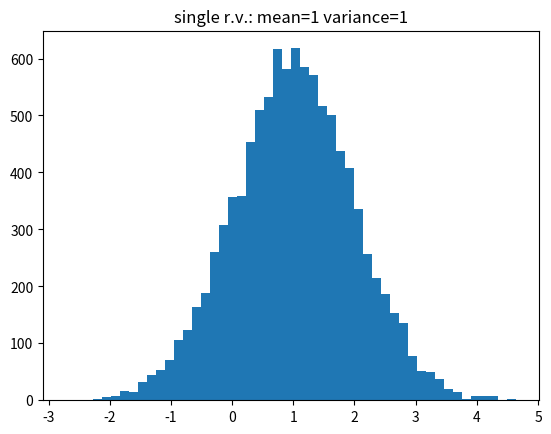
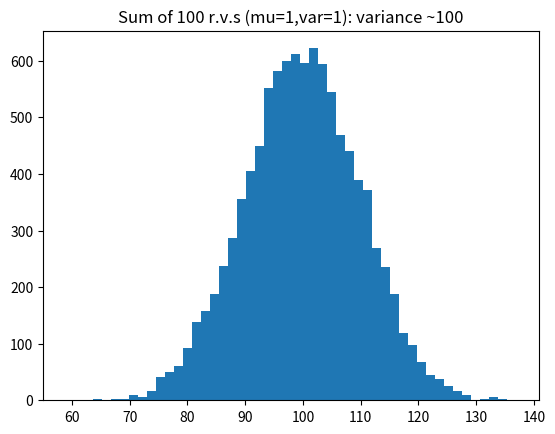
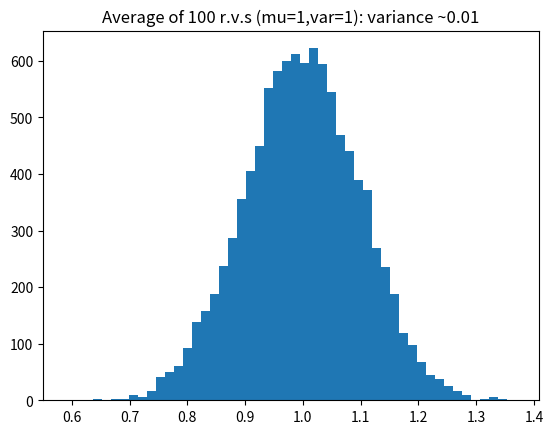

These charts were generated, in order, by the following Python code:
# Statistical foundations of machine learning software
# Python equivalent of R package gbcode
# Author: G. Bontempi

# sum_rv.py
# Script: shows the relation between the variance
# of z and the variance of z.bar=(sum of N i.i.d. random variables)

import numpy as np
import matplotlib.pyplot as plt

# Clear all variables and close all figures
plt.close('all')

R = 10000  # number of realizations of each variable
N = 100  # number of summed variables

sdev = 1
mu = 1

z = np.random.normal(mu, sdev, R)  # z is normally distributed
print(f"Var[z] = {np.var(z)}")

plt.figure()
plt.hist(z, bins=50)
plt.title(f"single r.v.: mean={mu} variance={sdev**2}")
plt.show()

SN = np.zeros(R)
for n in range(N):
    SN += np.random.normal(mu, sdev, R)

print(f"Var[Sum(z)]/Var[z] = {np.var(SN)/np.var(z)}")

plt.figure()
plt.hist(SN, bins=50)
plt.title(f"Sum of {N} r.v.s (mu={mu},var={sdev**2}): variance ~{round(np.var(SN))}")
plt.show()

zbar = SN / N
plt.figure()
plt.hist(zbar, bins=50)
plt.title(f"Average of {N} r.v.s (mu={mu},var={sdev**2}): variance ~{round(np.var(zbar), 4)}")
plt.show()


